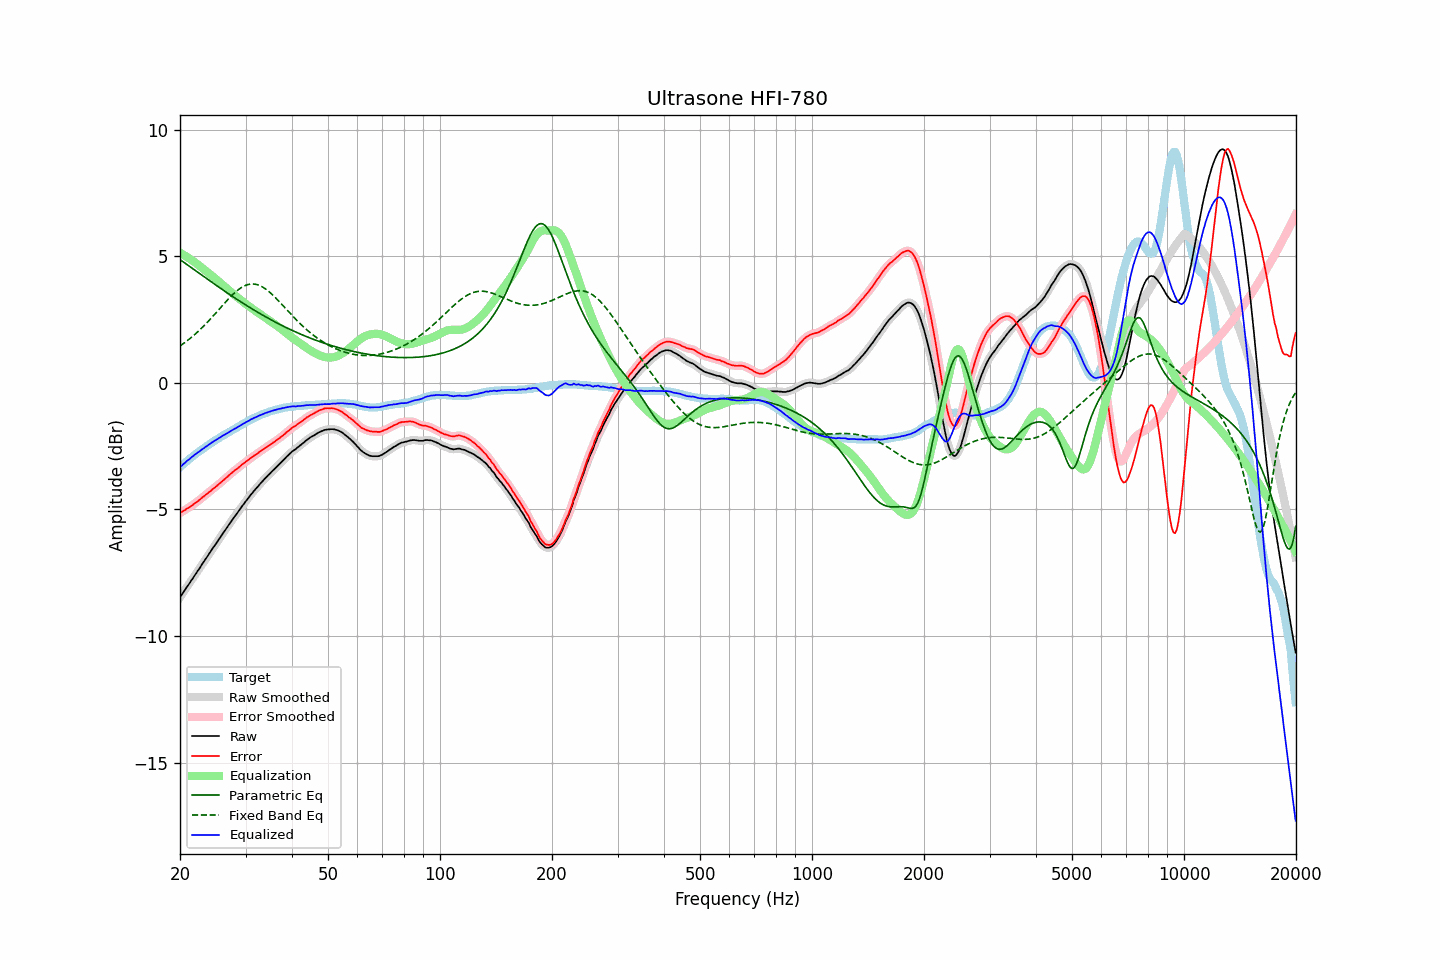

The file beside this chart, header and first rows:
frequency, raw, error, smoothed, error_smoothed, equalization, parametric_eq, fixed_band_eq, equalized_raw, equalized_smoothed, target
20.00, -8.47, -5.14, -8.47, -5.14, 5.14, 4.87, 1.46, -3.33, -3.33, -3.33
20.20, -8.38, -5.11, -8.37, -5.10, 5.10, 4.82, 1.50, -3.28, -3.27, -3.27
20.40, -8.28, -5.06, -8.28, -5.06, 5.06, 4.78, 1.55, -3.21, -3.22, -3.22
20.61, -8.19, -5.03, -8.19, -5.02, 5.03, 4.73, 1.59, -3.16, -3.16, -3.16
20.81, -8.09, -4.98, -8.09, -4.98, 4.99, 4.69, 1.64, -3.10, -3.11, -3.11
21.02, -8.00, -4.95, -8.00, -4.95, 4.95, 4.64, 1.69, -3.05, -3.05, -3.05
21.23, -7.91, -4.91, -7.90, -4.90, 4.90, 4.60, 1.74, -3.00, -3.00, -3.00
21.44, -7.81, -4.86, -7.81, -4.86, 4.86, 4.55, 1.79, -2.95, -2.95, -2.95
21.66, -7.72, -4.82, -7.72, -4.82, 4.82, 4.51, 1.84, -2.90, -2.90, -2.90
21.87, -7.62, -4.77, -7.62, -4.77, 4.77, 4.46, 1.90, -2.85, -2.85, -2.85
22.09, -7.53, -4.73, -7.53, -4.73, 4.72, 4.42, 1.95, -2.80, -2.80, -2.80
22.31, -7.43, -4.68, -7.43, -4.68, 4.68, 4.37, 2.01, -2.75, -2.75, -2.75
22.54, -7.34, -4.63, -7.33, -4.63, 4.63, 4.32, 2.07, -2.71, -2.71, -2.71
22.76, -7.24, -4.58, -7.24, -4.58, 4.58, 4.28, 2.13, -2.66, -2.66, -2.66
22.99, -7.14, -4.52, -7.14, -4.52, 4.53, 4.23, 2.20, -2.61, -2.62, -2.62
23.22, -7.05, -4.48, -7.05, -4.47, 4.48, 4.19, 2.26, -2.57, -2.57, -2.57
23.45, -6.95, -4.42, -6.95, -4.42, 4.42, 4.14, 2.32, -2.52, -2.53, -2.53
23.69, -6.86, -4.38, -6.86, -4.37, 4.37, 4.10, 2.39, -2.49, -2.48, -2.48
23.92, -6.76, -4.32, -6.76, -4.32, 4.32, 4.05, 2.46, -2.44, -2.44, -2.44
24.16, -6.67, -4.28, -6.67, -4.27, 4.27, 4.01, 2.53, -2.40, -2.39, -2.39
24.40, -6.57, -4.22, -6.57, -4.22, 4.22, 3.96, 2.60, -2.35, -2.35, -2.35
24.65, -6.48, -4.17, -6.48, -4.17, 4.17, 3.92, 2.67, -2.31, -2.31, -2.31
24.89, -6.39, -4.12, -6.39, -4.12, 4.12, 3.88, 2.74, -2.27, -2.27, -2.27
25.14, -6.30, -4.07, -6.29, -4.06, 4.06, 3.83, 2.81, -2.23, -2.23, -2.23
25.39, -6.20, -4.01, -6.20, -4.01, 4.01, 3.79, 2.88, -2.19, -2.19, -2.19
25.65, -6.11, -3.96, -6.11, -3.96, 3.96, 3.74, 2.95, -2.15, -2.15, -2.15
25.91, -6.01, -3.90, -6.01, -3.90, 3.90, 3.70, 3.02, -2.11, -2.11, -2.11
26.16, -5.92, -3.85, -5.92, -3.85, 3.85, 3.66, 3.10, -2.07, -2.08, -2.07
26.43, -5.83, -3.79, -5.83, -3.79, 3.79, 3.61, 3.17, -2.04, -2.04, -2.04
26.69, -5.74, -3.74, -5.74, -3.73, 3.73, 3.57, 3.24, -2.00, -2.00, -2.00
26.96, -5.64, -3.68, -5.64, -3.68, 3.68, 3.53, 3.30, -1.96, -1.96, -1.96
27.23, -5.55, -3.62, -5.55, -3.62, 3.62, 3.48, 3.37, -1.93, -1.93, -1.93
27.50, -5.46, -3.57, -5.46, -3.57, 3.57, 3.44, 3.44, -1.89, -1.89, -1.89
27.77, -5.37, -3.52, -5.37, -3.51, 3.52, 3.40, 3.50, -1.85, -1.85, -1.85
28.05, -5.28, -3.46, -5.28, -3.46, 3.46, 3.36, 3.56, -1.81, -1.82, -1.82
28.33, -5.20, -3.42, -5.19, -3.42, 3.41, 3.31, 3.61, -1.78, -1.78, -1.78
28.62, -5.11, -3.37, -5.11, -3.37, 3.36, 3.27, 3.66, -1.75, -1.75, -1.74
28.90, -5.02, -3.32, -5.02, -3.31, 3.31, 3.23, 3.71, -1.71, -1.71, -1.70
29.19, -4.93, -3.26, -4.93, -3.26, 3.26, 3.19, 3.75, -1.67, -1.67, -1.67
29.48, -4.84, -3.21, -4.84, -3.21, 3.21, 3.15, 3.79, -1.63, -1.63, -1.63
29.78, -4.76, -3.17, -4.76, -3.16, 3.16, 3.11, 3.83, -1.60, -1.59, -1.59
30.08, -4.67, -3.11, -4.67, -3.11, 3.11, 3.07, 3.85, -1.56, -1.56, -1.56
30.38, -4.59, -3.07, -4.59, -3.07, 3.07, 3.03, 3.88, -1.52, -1.52, -1.52
30.68, -4.51, -3.02, -4.51, -3.02, 3.02, 2.99, 3.89, -1.49, -1.49, -1.49
30.99, -4.42, -2.97, -4.42, -2.97, 2.97, 2.95, 3.90, -1.45, -1.45, -1.45
31.30, -4.35, -2.93, -4.35, -2.92, 2.93, 2.91, 3.90, -1.42, -1.42, -1.42
31.61, -4.27, -2.88, -4.27, -2.88, 2.88, 2.88, 3.90, -1.39, -1.39, -1.39
31.93, -4.20, -2.84, -4.20, -2.84, 2.84, 2.84, 3.89, -1.36, -1.36, -1.36
32.24, -4.13, -2.80, -4.12, -2.79, 2.79, 2.80, 3.88, -1.33, -1.33, -1.33
32.57, -4.05, -2.75, -4.05, -2.75, 2.75, 2.76, 3.86, -1.30, -1.30, -1.30
32.89, -3.98, -2.71, -3.98, -2.71, 2.70, 2.73, 3.83, -1.27, -1.27, -1.27
33.22, -3.91, -2.66, -3.91, -2.66, 2.66, 2.69, 3.80, -1.25, -1.25, -1.25
33.55, -3.84, -2.62, -3.84, -2.61, 2.62, 2.65, 3.76, -1.22, -1.22, -1.22
33.89, -3.77, -2.57, -3.77, -2.57, 2.57, 2.62, 3.72, -1.20, -1.20, -1.20
34.23, -3.71, -2.53, -3.71, -2.53, 2.53, 2.58, 3.67, -1.18, -1.18, -1.18
34.57, -3.64, -2.49, -3.64, -2.49, 2.49, 2.55, 3.62, -1.15, -1.15, -1.15
34.92, -3.58, -2.45, -3.58, -2.45, 2.44, 2.51, 3.57, -1.14, -1.13, -1.13
35.27, -3.51, -2.40, -3.51, -2.40, 2.40, 2.48, 3.51, -1.11, -1.11, -1.11
35.62, -3.45, -2.36, -3.45, -2.36, 2.36, 2.44, 3.45, -1.09, -1.09, -1.09
35.97, -3.39, -2.32, -3.39, -2.31, 2.31, 2.41, 3.39, -1.07, -1.07, -1.07
... 635 more rows
